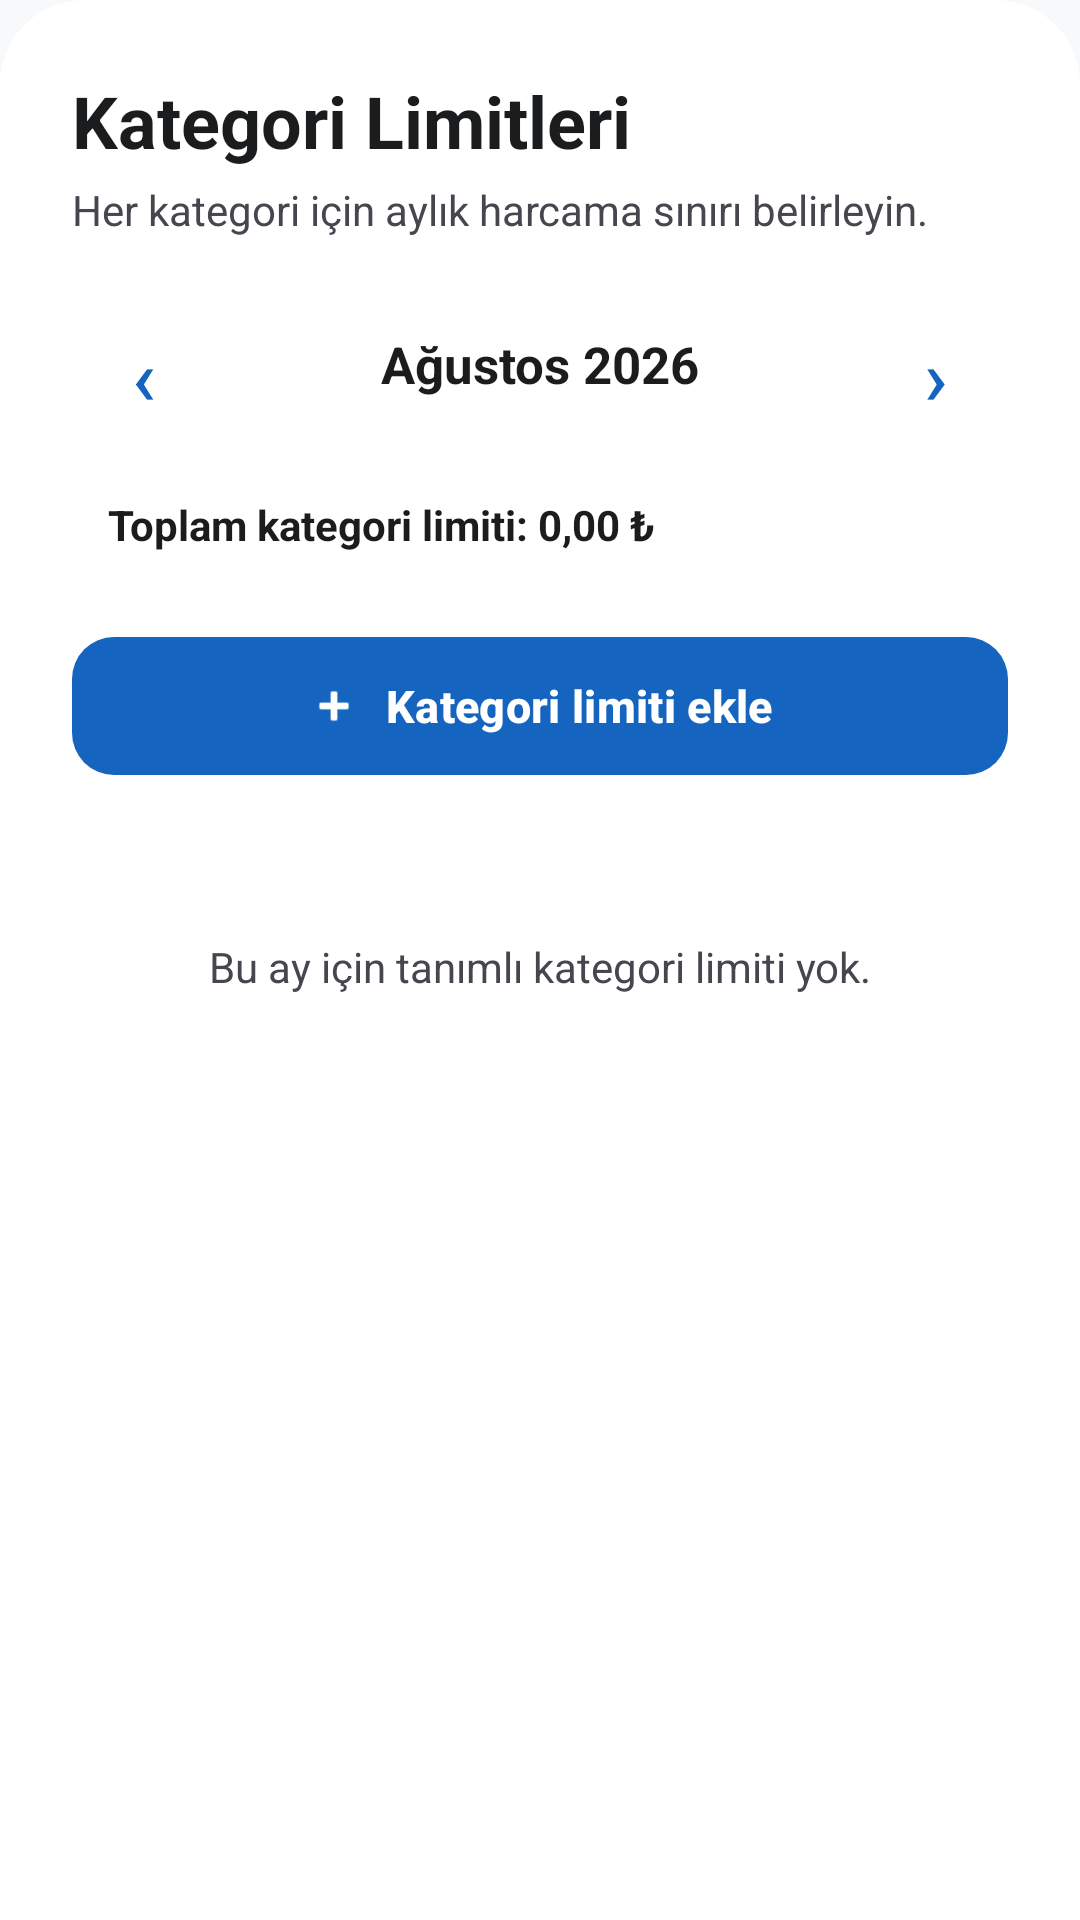

The Android layout XML behind this screen, and the referenced resources:
<!-- AndroidManifest.xml: application theme Theme.DigitalWallet -->
<!-- res/layout/bottom_sheet_category_budgets.xml -->
<?xml version="1.0" encoding="utf-8"?>
<androidx.core.widget.NestedScrollView
    xmlns:android="http://schemas.android.com/apk/res/android"
    xmlns:app="http://schemas.android.com/apk/res-auto"
    xmlns:tools="http://schemas.android.com/tools"
    android:layout_width="match_parent"
    android:layout_height="wrap_content"
    android:background="@drawable/bg_bottom_sheet_surface"
    android:fillViewport="true"
    android:overScrollMode="never">

    <LinearLayout
        android:layout_width="match_parent"
        android:layout_height="wrap_content"
        android:orientation="vertical"
        android:paddingStart="24dp"
        android:paddingTop="24dp"
        android:paddingEnd="24dp"
        android:paddingBottom="32dp">

        <TextView
            android:id="@+id/tvCategoryBudgetsTitle"
            android:layout_width="wrap_content"
            android:layout_height="wrap_content"
            android:text="Kategori Limitleri"
            android:textColor="?attr/colorOnSurface"
            android:textSize="24sp"
            android:textStyle="bold" />

        <TextView
            android:layout_width="match_parent"
            android:layout_height="wrap_content"
            android:layout_marginTop="4dp"
            android:text="Her kategori için aylık harcama sınırı belirleyin."
            android:textColor="?attr/colorOnSurfaceVariant"
            android:textSize="14sp" />

        <LinearLayout
            android:layout_width="match_parent"
            android:layout_height="56dp"
            android:layout_marginTop="14dp"
            android:gravity="center_vertical"
            android:orientation="horizontal">

            <com.google.android.material.button.MaterialButton
                android:id="@+id/btnPreviousCategoryBudgetMonth"
                style="@style/Widget.Material3.Button.TextButton"
                android:layout_width="48dp"
                android:layout_height="48dp"
                android:contentDescription="Önceki ay"
                android:minWidth="48dp"
                android:minHeight="48dp"
                android:text="‹"
                android:textAllCaps="false"
                android:textSize="26sp" />

            <TextView
                android:id="@+id/tvCategoryBudgetMonth"
                android:layout_width="0dp"
                android:layout_height="wrap_content"
                android:layout_weight="1"
                android:gravity="center"
                android:text="Ağustos 2026"
                android:textColor="?attr/colorOnSurface"
                android:textSize="17sp"
                android:textStyle="bold"
                tools:text="Ağustos 2026" />

            <com.google.android.material.button.MaterialButton
                android:id="@+id/btnNextCategoryBudgetMonth"
                style="@style/Widget.Material3.Button.TextButton"
                android:layout_width="48dp"
                android:layout_height="48dp"
                android:contentDescription="Sonraki ay"
                android:minWidth="48dp"
                android:minHeight="48dp"
                android:text="›"
                android:textAllCaps="false"
                android:textSize="26sp" />

        </LinearLayout>

        <TextView
            android:id="@+id/tvCategoryBudgetSummary"
            android:layout_width="match_parent"
            android:layout_height="wrap_content"
            android:layout_marginTop="4dp"
            android:padding="12dp"
            android:text="Toplam kategori limiti: 0,00 ₺"
            android:textColor="?attr/colorOnSurface"
            android:textSize="14sp"
            android:textStyle="bold"
            tools:text="Toplam kategori limiti: 25.000,00 ₺" />

        <com.google.android.material.button.MaterialButton
            android:id="@+id/btnAddCategoryBudget"
            android:layout_width="match_parent"
            android:layout_height="54dp"
            android:layout_marginTop="12dp"
            android:layout_marginBottom="12dp"
            android:minHeight="54dp"
            android:text="Kategori limiti ekle"
            android:textAllCaps="false"
            android:textColor="?attr/colorOnPrimary"
            android:textSize="15sp"
            android:textStyle="bold"
            app:backgroundTint="?attr/colorPrimary"
            app:cornerRadius="14dp"
            app:icon="@android:drawable/ic_input_add"
            app:iconGravity="textStart"
            app:iconTint="?attr/colorOnPrimary" />

        <TextView
            android:id="@+id/tvCategoryBudgetsEmpty"
            android:layout_width="match_parent"
            android:layout_height="wrap_content"
            android:gravity="center"
            android:minHeight="96dp"
            android:padding="16dp"
            android:text="Bu ay için tanımlı kategori limiti yok."
            android:textColor="?attr/colorOnSurfaceVariant"
            android:textSize="14sp"
            tools:visibility="gone" />

        <LinearLayout
            android:id="@+id/llCategoryBudgetRows"
            android:layout_width="match_parent"
            android:layout_height="wrap_content"
            android:orientation="vertical"
            tools:visibility="visible" />

    </LinearLayout>

</androidx.core.widget.NestedScrollView>
<!-- resources referenced by this layout -->
<resources>
  <!-- drawable bg_bottom_sheet_surface (drawable) -->
  <?xml version="1.0" encoding="utf-8"?>
  <shape xmlns:android="http://schemas.android.com/apk/res/android"
      android:shape="rectangle">
  
      <solid android:color="@color/surface_sheet" />
  
      <corners
          android:topLeftRadius="28dp"
          android:topRightRadius="28dp" />
  
  </shape>
  <style name="Theme.DigitalWallet" parent="Base.Theme.DigitalWallet" />
  <color name="surface_sheet">#FFFFFF</color>
  <style name="Base.Theme.DigitalWallet" parent="Theme.Material3.DayNight.NoActionBar">
  
          <item name="colorPrimary">#1565C0</item>
          <item name="colorOnPrimary">#FFFFFF</item>
  
          <item name="colorSecondary">#00897B</item>
          <item name="colorOnSecondary">#FFFFFF</item>
  
          <item name="colorSurface">@color/surface_main</item>
          <item name="colorOnSurface">#1A1C1E</item>
  
          <item name="colorSurfaceVariant">@color/surface_variant_soft</item>
          <item name="colorOnSurfaceVariant">#49454F</item>
  
          <item name="android:colorBackground">@color/surface_main</item>
          <item name="colorOnBackground">#1A1C1E</item>
  
          <item name="colorError">#BA1A1A</item>
          <item name="colorOnError">#FFFFFF</item>
  
          <item name="android:statusBarColor">@color/surface_main</item>
          <item name="android:navigationBarColor">@color/surface_main</item>
          <item name="bottomSheetDialogTheme">
              @style/ThemeOverlay.VarlikCep.BottomSheet
          </item>
          <item name="materialAlertDialogTheme">
              @style/ThemeOverlay.VarlikCep.Dialog
          </item>
  
          <item name="android:windowLightStatusBar">true</item>
          <item name="android:windowActionModeOverlay">true</item>
  
      </style>
  <color name="surface_main">#F8F9FA</color>
  <color name="surface_variant_soft">#E7E9EC</color>
  <style name="ThemeOverlay.VarlikCep.BottomSheet" parent="ThemeOverlay.Material3.BottomSheetDialog">
  
          <item name="colorSurface">@color/surface_sheet</item>
  
      </style>
  <style name="ThemeOverlay.VarlikCep.Dialog" parent="ThemeOverlay.Material3.MaterialAlertDialog">
  
          <item name="colorSurface">@color/surface_dialog</item>
          <item name="android:colorBackground">@color/surface_dialog</item>
  
      </style>
  <color name="surface_dialog">#FCFCFD</color>
</resources>
